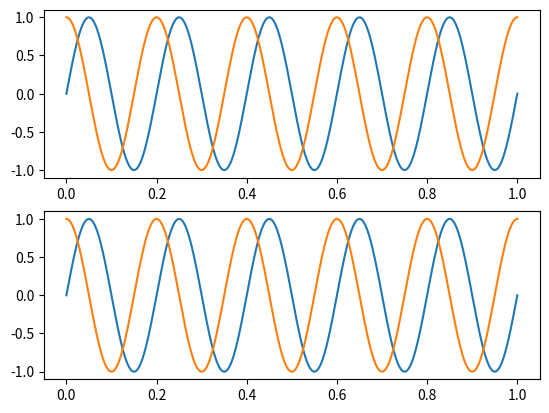

Here is the Python script that generated this plot:
# -*- coding: utf-8 -*-

import numpy as np
import matplotlib.pyplot as plt

#------------------------------------------------------------------------------
# Function, main()
#------------------------------------------------------------------------------
def L03_main():
    
    # sampling parameters
    fs = 1000   # sampling rate, in Hz
    T  = 1      # duration, in seconds
    N  = T * fs # duration, in samples
    
    # time variable
    t = np.linspace(0, T, N)
    
    # signal
    f = 5
    x1 = np.sin(2 * np.pi * f * t)
    x2 = np.cos(2 * np.pi * f * t)
    
    x3 = np.imag(np.exp(1j * 2 * np.pi * f * t))
    x4 = np.real(np.exp(1j * 2 * np.pi * f * t))
    
    # plot
    plt.subplot(2, 1, 1)
    plt.plot(t, x1)
    plt.plot(t, x2)
    
    plt.subplot(2, 1, 2)
    plt.plot(t, x3)
    plt.plot(t, x4)
    
#------------------------------------------------------------------------------
if __name__ == '__main__':
    L03_main()
